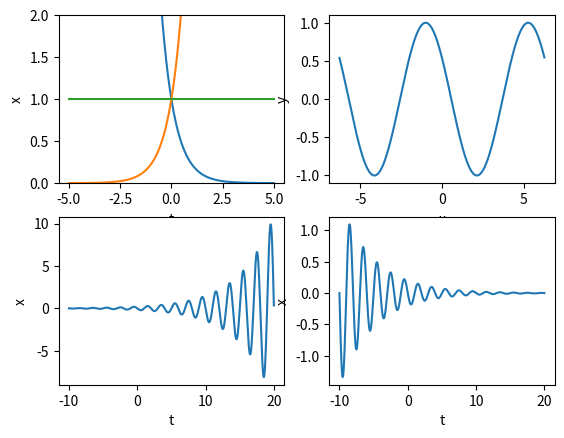

Write Python code to recreate this figure.
import numpy as np
import matplotlib.pyplot as plt

plt.subplot(221)
t = np.linspace(-5.0,5.0,1000) 
plt.ylim(0,2)
x = np.exp(-1.5*t)
plt.plot(t,x)
x = np.exp(1.5*t)
plt.plot(t,x)
x = np.exp(0*t)
plt.plot(t,x)
plt.xlabel("t")
plt.ylabel("x")

plt.subplot(222)
x=np.arange(-2*np.pi,2*np.pi,0.01)
y=np.cos(x+1)
plt.xlabel("x")
plt.ylabel("y")
plt.plot(x,y)

plt.subplot(223)
t=np.arange(-10,20,0.01)
x=0.2*np.exp(0.2*t)*np.cos(np.pi*t+0.5*np.pi)
plt.xlabel("t")
plt.ylabel("x")
plt.plot(t,x)

plt.subplot(224)
t=np.arange(-10,20,0.01)
x=0.2*np.exp(-0.2*t)*np.cos(np.pi*t+0.5*np.pi)
plt.xlabel("t")
plt.ylabel("x")
plt.plot(t,x)

plt.show()